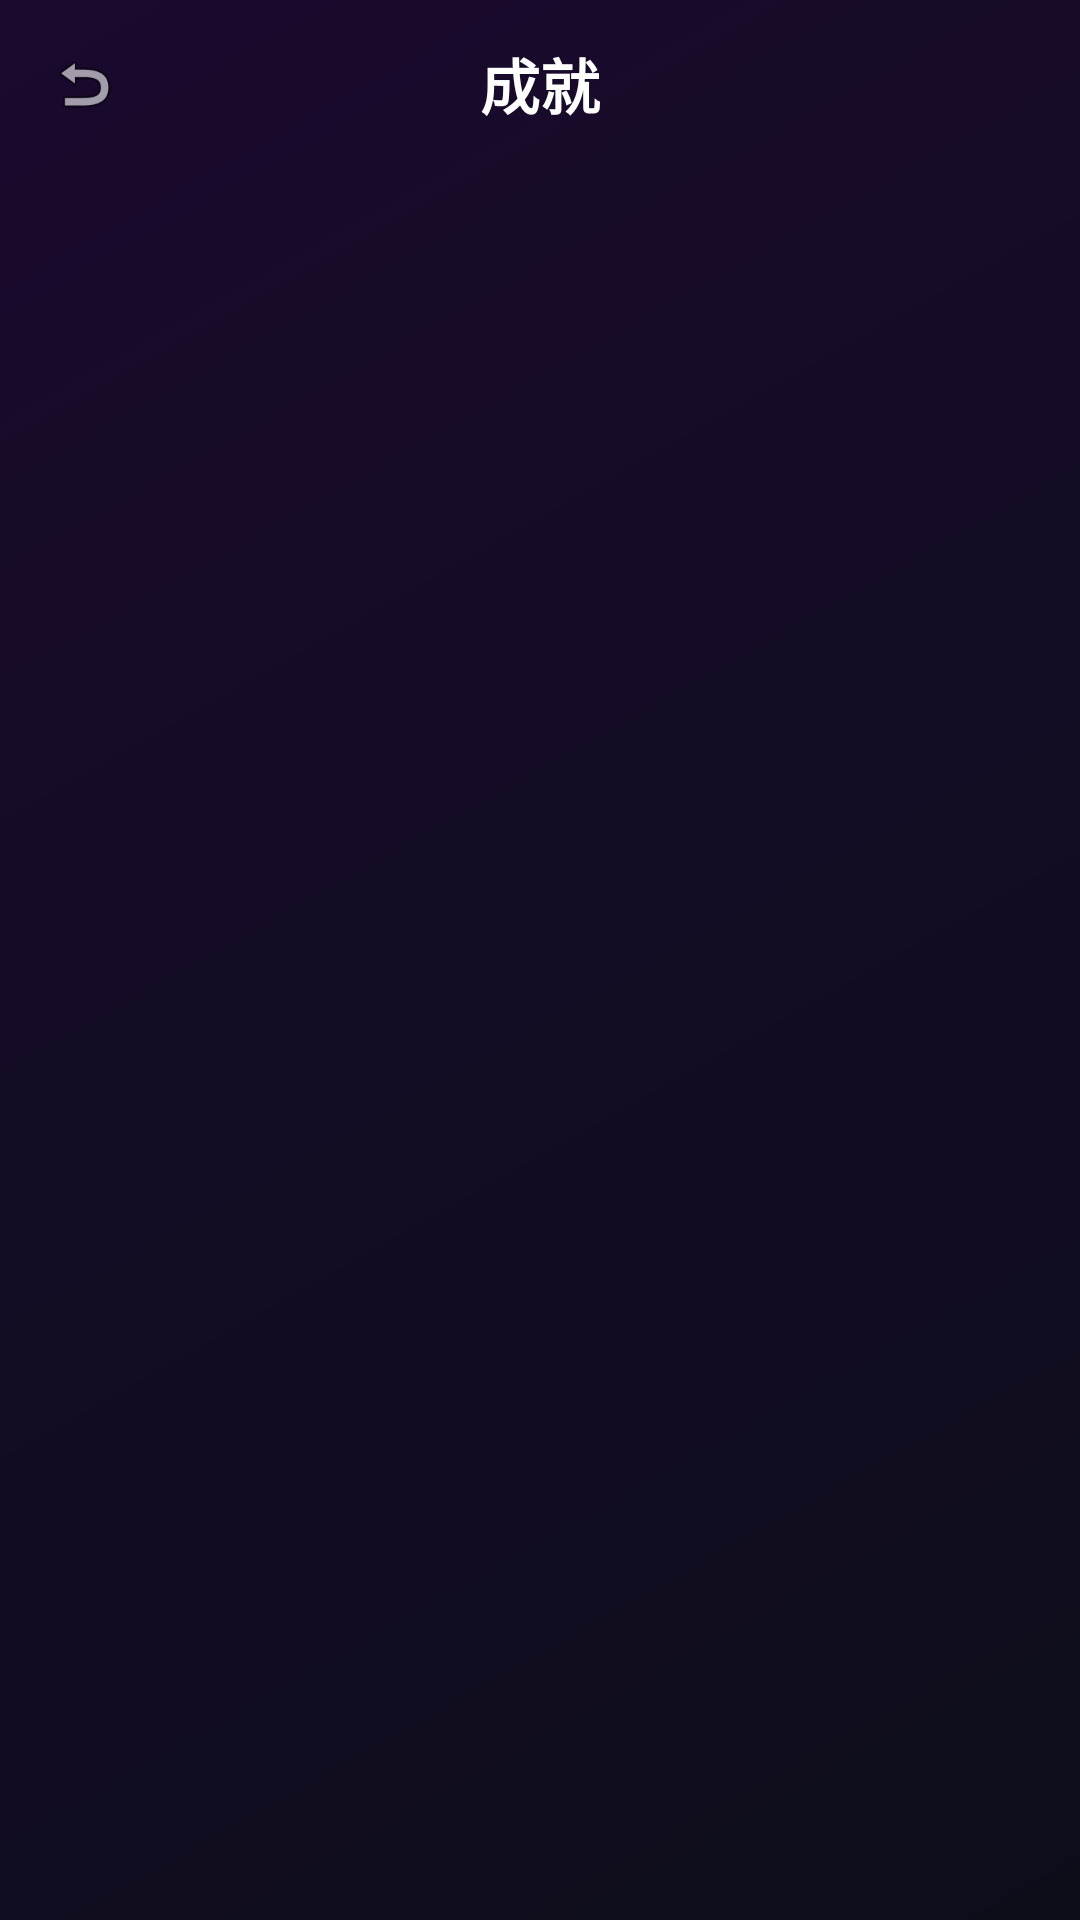

Write the Android layout XML for this screen, with the resource values it uses.
<!-- AndroidManifest.xml: application theme Theme.Exam -->
<!-- res/layout/activity_achievements.xml -->
<?xml version="1.0" encoding="utf-8"?>
<LinearLayout
    xmlns:android="http://schemas.android.com/apk/res/android"
    android:layout_width="match_parent"
    android:layout_height="match_parent"
    android:orientation="vertical"
    android:background="@drawable/bg_main_gradient"
    android:fitsSystemWindows="true">

    <LinearLayout
        android:layout_width="match_parent"
        android:layout_height="56dp"
        android:orientation="horizontal"
        android:gravity="center_vertical"
        android:padding="8dp">

        <ImageView
            android:id="@+id/btn_back"
            android:layout_width="40dp"
            android:layout_height="40dp"
            android:src="@android:drawable/ic_menu_revert"
            android:contentDescription="返回"
            android:padding="8dp" />

        <TextView
            android:layout_width="0dp"
            android:layout_height="wrap_content"
            android:layout_weight="1"
            android:text="@string/achievements"
            android:textColor="@color/white"
            android:textSize="20sp"
            android:textStyle="bold"
            android:gravity="center" />

        <View
            android:layout_width="40dp"
            android:layout_height="40dp" />
    </LinearLayout>

    <androidx.recyclerview.widget.RecyclerView
        android:id="@+id/rv_achievements"
        android:layout_width="match_parent"
        android:layout_height="match_parent"
        android:padding="8dp" />

</LinearLayout>
<!-- resources referenced by this layout -->
<resources>
  <color name="white">#FFFFFF</color>
  <!-- drawable bg_main_gradient (drawable) -->
  <?xml version="1.0" encoding="utf-8"?>
  <shape xmlns:android="http://schemas.android.com/apk/res/android"
      android:shape="rectangle">
      <gradient
          android:startColor="#FF0D0D1A"
          android:endColor="#FF1A0A2E"
          android:angle="135" />
      <corners android:radius="0dp" />
  </shape>
  <string name="achievements">成就</string>
  <style name="Theme.Exam" parent="Theme.MaterialComponents.DayNight.NoActionBar">
          <item name="colorPrimary">@color/neon_green</item>
          <item name="colorPrimaryVariant">@color/neon_blue</item>
          <item name="colorOnPrimary">@color/bg_dark</item>
          <item name="colorSecondary">@color/purple</item>
          <item name="colorOnSecondary">@color/white</item>
          <item name="android:windowBackground">@color/bg_dark</item>
          <item name="android:statusBarColor">@android:color/transparent</item>
          <item name="android:navigationBarColor">@color/bg_dark</item>
          <item name="android:windowLightStatusBar">false</item>
      </style>
  <color name="neon_green">#00FF88</color>
  <color name="neon_blue">#00D4FF</color>
  <color name="bg_dark">#0D0D1A</color>
  <color name="purple">#8B5CF6</color>
</resources>
